Run: headless pygame with SDL's dummy video driver; simulated clock (each Clock.tick advances the game by its frame time, no real sleeping); random seed 0; keys injected as events and as key.get_pressed() state; no mouse input.
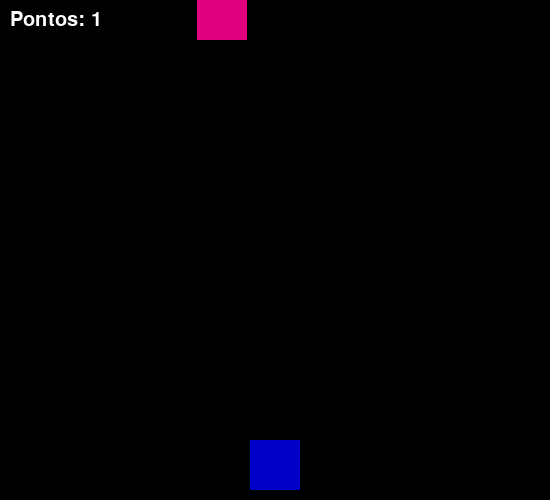
Frame 1 of 2 · flips 1–60 · no input
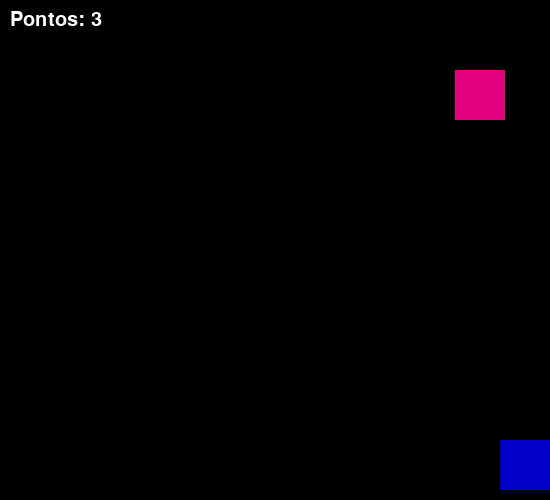
Frame 2 of 2 · flips 61–180 · tapped SPACE, RETURN · held RIGHT (→), D

The pygame program that drew these frames:

#Jogo de desviar do quadrado#
import pygame
import random
import sys

pygame.init ()

LARGURA = 550
ALTURA = 500
tela = pygame.display.set_mode((LARGURA, ALTURA))
pygame.display.set_caption("Desvie do Quadrado!")

BRANCO = (255,255,255)
PRETO = (0,0,0)
VERMELHO = (200,0,0)
AZUL = (0,0,200)
ROSA = (225,0,127)

player_tam = 50
player_vel = 10

enemy_tam = 50
enemy_vel = 10

fonte = pygame.font.SysFont("Arial", 30)
fonte_gameover = pygame.font.SysFont("Arial", 50, bold=True)

clock = pygame.time.Clock()

def desenhar_tela(player_x, player_y, enemy_x, enemy_y, pontos):
    tela.fill(PRETO)
    pygame.draw.rect(tela, AZUL, (player_x, player_y, player_tam, player_tam))
    pygame.draw.rect(tela, ROSA, (enemy_x, enemy_y, enemy_tam, enemy_tam))
    texto = fonte.render(f"Pontos: {pontos}", True, BRANCO)
    tela.blit(texto, (10,10))
    pygame.display.update()

def game_over_screen(pontos):
    tela.fill(PRETO)
    texto1 = fonte_gameover.render("GAME OVER", True, VERMELHO)
    texto2 = fonte.render(f"Sua pontuação: {pontos}", True, BRANCO)
    texto3 = fonte.render("pressione R para reiniciar ou ESC para sair", True, BRANCO)
    tela.blit(texto1, (LARGURA//2 - texto1.get_width()//2, 150))
    tela.blit(texto2, (LARGURA//2 - texto2.get_width()//2, 250))
    tela.blit(texto3, (LARGURA//2 - texto3.get_width()//2, 300))
    pygame.display.update()

    esperando = True
    while esperando:
        for evento in pygame.event.get():
            if evento.type == pygame.QUIT:
                pygame.quit()
                sys.exit()
            if evento.type == pygame.KEYDOWN:
                if evento.key == pygame.K_ESCAPE:
                    pygame.quit()
                    sys.exit()
                if evento.key == pygame.K_r:
                    esperando = False

def jogo():

    player_x = LARGURA // 2 - player_tam // 2
    player_y = ALTURA - player_tam - 10

    enemy_x = random.randint(0, LARGURA - enemy_tam)
    
    enemy_y = -enemy_tam
    
    pontos = 0

    rodando = True
    while rodando:
        for evento in pygame.event.get():
            if evento.type == pygame.QUIT:
                pygame.quit()
                sys.exit()
        
        teclas = pygame.key.get_pressed()
        if teclas[pygame.K_LEFT] and player_x > 0:
            player_x -= player_vel
        if teclas[pygame.K_RIGHT] and player_x < LARGURA - player_tam:
            player_x += player_vel
        if teclas[pygame.K_UP] and player_y < ALTURA + player_tam:
            player_y -= player_vel
        if teclas[pygame.K_DOWN] and player_y < ALTURA - player_tam:
            player_y += player_vel
       
        if teclas[pygame.K_ESCAPE]:
            pygame.quit()

        enemy_y += enemy_vel
        if enemy_y > ALTURA:
            enemy_y = -enemy_tam
            enemy_x = random.randint(0, LARGURA - enemy_tam)
            pontos += 1

        if (player_x < enemy_x + enemy_tam and
            player_x + player_tam > enemy_x and
            player_y < enemy_y + enemy_tam and
            player_y + player_tam > enemy_y):
            game_over_screen(pontos)
            return
        
        desenhar_tela(player_x, player_y , enemy_x , enemy_y, pontos)
        clock.tick(60)

while True:
    jogo()
